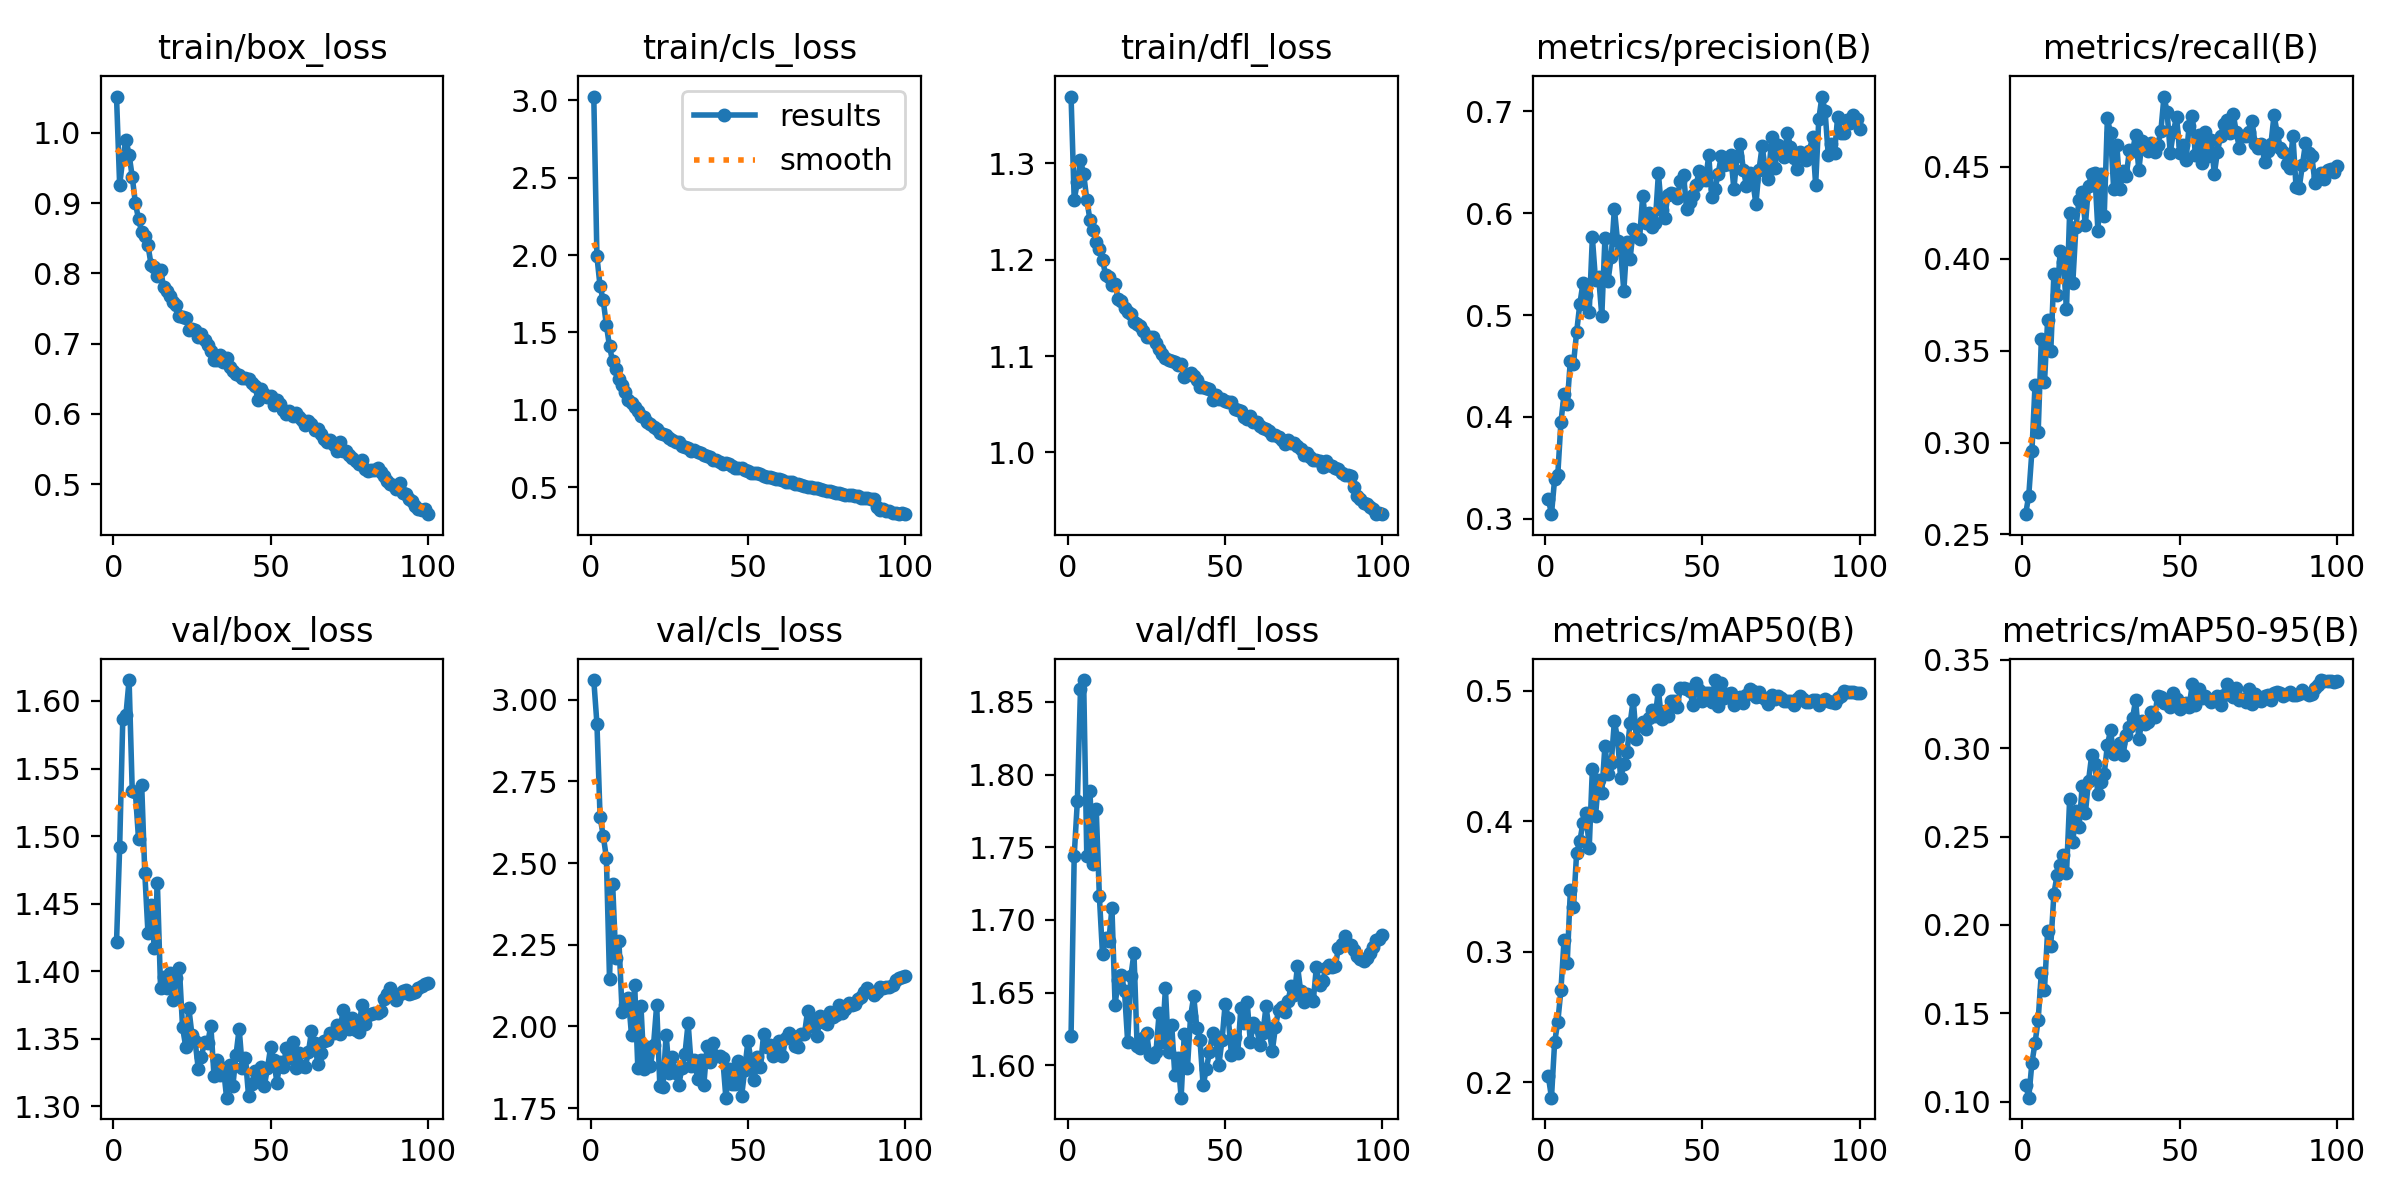

The data file committed next to this chart (first rows):
epoch, train/box_loss, train/cls_loss, train/dfl_loss, metrics/precision(B), metrics/recall(B), metrics/mAP50(B), metrics/mAP50-95(B), val/box_loss, val/cls_loss, val/dfl_loss, lr/pg0, lr/pg1, lr/pg2
1, 1.052, 3.024, 1.369, 0.3194, 0.261, 0.2046, 0.1097, 1.421, 3.06, 1.62, 0.003326, 0.003326, 0.003326
2, 0.9257, 1.991, 1.262, 0.3044, 0.2711, 0.1882, 0.1023, 1.492, 2.927, 1.744, 0.006593, 0.006593, 0.006593
3, 0.9637, 1.798, 1.281, 0.339, 0.2953, 0.2307, 0.1219, 1.587, 2.641, 1.782, 0.009795, 0.009795, 0.009795
4, 0.9902, 1.708, 1.303, 0.3429, 0.3314, 0.2461, 0.1332, 1.59, 2.584, 1.859, 0.009703, 0.009703, 0.009703
5, 0.9691, 1.549, 1.289, 0.3947, 0.3059, 0.2705, 0.1465, 1.615, 2.517, 1.865, 0.009604, 0.009604, 0.009604
6, 0.9376, 1.41, 1.262, 0.4221, 0.3562, 0.309, 0.173, 1.534, 2.146, 1.744, 0.009505, 0.009505, 0.009505
7, 0.8999, 1.312, 1.242, 0.4127, 0.3327, 0.2913, 0.1635, 1.532, 2.435, 1.789, 0.009406, 0.009406, 0.009406
8, 0.8776, 1.263, 1.231, 0.455, 0.3665, 0.3471, 0.1966, 1.498, 2.208, 1.738, 0.009307, 0.009307, 0.009307
9, 0.859, 1.197, 1.219, 0.4522, 0.3496, 0.3344, 0.1884, 1.538, 2.26, 1.776, 0.009208, 0.009208, 0.009208
10, 0.8528, 1.158, 1.212, 0.4833, 0.392, 0.3759, 0.2177, 1.472, 2.044, 1.716, 0.009109, 0.009109, 0.009109
11, 0.8401, 1.118, 1.2, 0.5106, 0.38, 0.3845, 0.2281, 1.428, 2.067, 1.676, 0.00901, 0.00901, 0.00901
12, 0.8121, 1.066, 1.184, 0.531, 0.404, 0.3987, 0.2338, 1.449, 2.087, 1.688, 0.008911, 0.008911, 0.008911
13, 0.8096, 1.044, 1.182, 0.5197, 0.3983, 0.406, 0.2396, 1.417, 1.972, 1.685, 0.008812, 0.008812, 0.008812
14, 0.7959, 1.016, 1.174, 0.5029, 0.3726, 0.3797, 0.2292, 1.465, 2.128, 1.708, 0.008713, 0.008713, 0.008713
15, 0.8052, 0.9929, 1.175, 0.5761, 0.4252, 0.44, 0.2711, 1.388, 1.874, 1.642, 0.008614, 0.008614, 0.008614
16, 0.7804, 0.9613, 1.159, 0.5343, 0.3868, 0.4042, 0.2468, 1.396, 2.062, 1.658, 0.008515, 0.008515, 0.008515
17, 0.7745, 0.9518, 1.157, 0.5374, 0.4173, 0.4319, 0.2643, 1.388, 1.869, 1.662, 0.008416, 0.008416, 0.008416
18, 0.768, 0.9219, 1.15, 0.4992, 0.4321, 0.4219, 0.2556, 1.399, 1.937, 1.651, 0.008317, 0.008317, 0.008317
19, 0.7589, 0.9076, 1.146, 0.5755, 0.4365, 0.458, 0.2788, 1.379, 1.879, 1.616, 0.008218, 0.008218, 0.008218
20, 0.755, 0.8881, 1.144, 0.5337, 0.4181, 0.4365, 0.2632, 1.395, 1.943, 1.661, 0.008119, 0.008119, 0.008119
21, 0.7397, 0.876, 1.135, 0.5572, 0.4397, 0.4448, 0.2815, 1.402, 2.066, 1.677, 0.00802, 0.00802, 0.00802
22, 0.738, 0.8507, 1.134, 0.6044, 0.4461, 0.4766, 0.296, 1.359, 1.819, 1.614, 0.007921, 0.007921, 0.007921
23, 0.737, 0.8446, 1.132, 0.5727, 0.4466, 0.4636, 0.2912, 1.344, 1.814, 1.612, 0.007822, 0.007822, 0.007822
24, 0.72, 0.8355, 1.126, 0.5634, 0.4152, 0.433, 0.274, 1.373, 1.974, 1.619, 0.007723, 0.007723, 0.007723
25, 0.7213, 0.8184, 1.12, 0.5235, 0.4464, 0.4435, 0.2812, 1.353, 1.859, 1.622, 0.007624, 0.007624, 0.007624
26, 0.7189, 0.8066, 1.12, 0.5716, 0.4234, 0.4527, 0.2856, 1.348, 1.905, 1.607, 0.007525, 0.007525, 0.007525
27, 0.7096, 0.7952, 1.119, 0.5549, 0.4764, 0.475, 0.3018, 1.328, 1.857, 1.606, 0.007426, 0.007426, 0.007426
28, 0.7139, 0.791, 1.113, 0.5848, 0.4683, 0.4933, 0.3101, 1.337, 1.819, 1.609, 0.007327, 0.007327, 0.007327
29, 0.705, 0.7678, 1.107, 0.5775, 0.4381, 0.4631, 0.2965, 1.347, 1.872, 1.636, 0.007228, 0.007228, 0.007228
30, 0.6974, 0.7606, 1.102, 0.5745, 0.4619, 0.4737, 0.3003, 1.347, 1.917, 1.616, 0.007129, 0.007129, 0.007129
31, 0.6897, 0.7526, 1.098, 0.6169, 0.4379, 0.4761, 0.3029, 1.359, 2.01, 1.653, 0.00703, 0.00703, 0.00703
32, 0.6772, 0.7315, 1.096, 0.5904, 0.4479, 0.4704, 0.2962, 1.322, 1.878, 1.609, 0.006931, 0.006931, 0.006931
33, 0.6764, 0.7399, 1.095, 0.6003, 0.4452, 0.479, 0.3078, 1.334, 1.896, 1.628, 0.006832, 0.006832, 0.006832
34, 0.6837, 0.7256, 1.094, 0.5867, 0.459, 0.4854, 0.312, 1.323, 1.838, 1.593, 0.006733, 0.006733, 0.006733
35, 0.6742, 0.7184, 1.091, 0.5908, 0.4585, 0.4806, 0.3172, 1.328, 1.898, 1.605, 0.006634, 0.006634, 0.006634
36, 0.6797, 0.7106, 1.091, 0.639, 0.4676, 0.5006, 0.3273, 1.306, 1.822, 1.578, 0.006535, 0.006535, 0.006535
37, 0.6673, 0.7001, 1.078, 0.6034, 0.4481, 0.478, 0.3051, 1.331, 1.939, 1.622, 0.006436, 0.006436, 0.006436
38, 0.6614, 0.6942, 1.081, 0.5948, 0.4639, 0.4843, 0.3156, 1.315, 1.892, 1.598, 0.006337, 0.006337, 0.006337
39, 0.6568, 0.6788, 1.082, 0.6181, 0.461, 0.4808, 0.3139, 1.338, 1.949, 1.634, 0.006238, 0.006238, 0.006238
40, 0.6548, 0.6745, 1.079, 0.6193, 0.4587, 0.4921, 0.3148, 1.357, 1.911, 1.647, 0.006139, 0.006139, 0.006139
41, 0.6514, 0.6624, 1.075, 0.6186, 0.4629, 0.4919, 0.3204, 1.328, 1.908, 1.626, 0.00604, 0.00604, 0.00604
42, 0.6504, 0.6499, 1.067, 0.615, 0.458, 0.4879, 0.3176, 1.335, 1.902, 1.617, 0.005941, 0.005941, 0.005941
43, 0.6491, 0.656, 1.068, 0.632, 0.4618, 0.5021, 0.3297, 1.307, 1.782, 1.586, 0.005842, 0.005842, 0.005842
44, 0.644, 0.6525, 1.066, 0.6371, 0.4694, 0.5022, 0.3293, 1.317, 1.869, 1.597, 0.005743, 0.005743, 0.005743
45, 0.6395, 0.6342, 1.065, 0.6045, 0.4883, 0.5015, 0.3257, 1.326, 1.823, 1.609, 0.005644, 0.005644, 0.005644
46, 0.62, 0.6234, 1.055, 0.6108, 0.4797, 0.4998, 0.3266, 1.319, 1.823, 1.622, 0.005545, 0.005545, 0.005545
47, 0.6349, 0.6255, 1.06, 0.6177, 0.4575, 0.489, 0.3236, 1.329, 1.893, 1.618, 0.005446, 0.005446, 0.005446
48, 0.6278, 0.6216, 1.056, 0.6279, 0.4691, 0.5056, 0.3313, 1.315, 1.786, 1.6, 0.005347, 0.005347, 0.005347
49, 0.6233, 0.6095, 1.056, 0.6415, 0.4774, 0.5007, 0.3282, 1.328, 1.867, 1.617, 0.005248, 0.005248, 0.005248
50, 0.6253, 0.6028, 1.053, 0.6324, 0.4575, 0.4919, 0.3222, 1.343, 1.955, 1.642, 0.005149, 0.005149, 0.005149
51, 0.6126, 0.5944, 1.052, 0.6324, 0.4618, 0.4981, 0.3252, 1.335, 1.897, 1.632, 0.00505, 0.00505, 0.00505
52, 0.6201, 0.5903, 1.052, 0.6566, 0.4536, 0.4984, 0.3256, 1.317, 1.836, 1.607, 0.004951, 0.004951, 0.004951
53, 0.6135, 0.5895, 1.045, 0.6158, 0.4725, 0.4918, 0.3235, 1.333, 1.906, 1.619, 0.004852, 0.004852, 0.004852
54, 0.605, 0.5849, 1.044, 0.6235, 0.4776, 0.5082, 0.3364, 1.329, 1.877, 1.608, 0.004753, 0.004753, 0.004753
55, 0.5995, 0.572, 1.043, 0.6389, 0.4562, 0.4885, 0.3247, 1.343, 1.976, 1.64, 0.004654, 0.004654, 0.004654
56, 0.6037, 0.5683, 1.037, 0.6558, 0.4676, 0.5059, 0.3337, 1.336, 1.937, 1.629, 0.004555, 0.004555, 0.004555
57, 0.5976, 0.563, 1.035, 0.6476, 0.4519, 0.4944, 0.3286, 1.347, 1.944, 1.644, 0.004456, 0.004456, 0.004456
58, 0.6013, 0.5611, 1.038, 0.648, 0.469, 0.4973, 0.3298, 1.328, 1.909, 1.616, 0.004357, 0.004357, 0.004357
59, 0.5952, 0.5532, 1.031, 0.657, 0.4557, 0.4985, 0.328, 1.339, 1.934, 1.629, 0.004258, 0.004258, 0.004258
60, 0.5913, 0.5509, 1.032, 0.6236, 0.4647, 0.4889, 0.3263, 1.33, 1.955, 1.626, 0.004159, 0.004159, 0.004159
... 40 more rows
